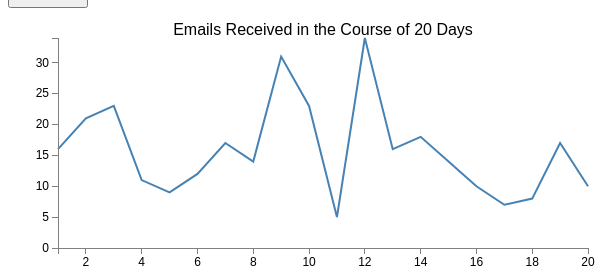
D3 v3 page, settled after 360 driven frames (6 s of simulated time); the page loaded 1 data file(s).


 
	// Set the dimensions of the canvas / graph
	var	margin = {top: 30, right: 20, bottom: 30, left: 50},
		width = 600 - margin.left - margin.right,
		height = 270 - margin.top - margin.bottom;
	 
	// Set the ranges
	var	x = d3.scale.linear().range([0, width]);
	var	y = d3.scale.linear().range([height, 0]);
	 
	// Define the axes
	var	xAxis = d3.svg.axis().scale(x)
		.orient("bottom").ticks(10);
	 
	var	yAxis = d3.svg.axis().scale(y)
		.orient("left").ticks(10);
	 
	// Define the line
	var	valueline = d3.svg.line()
		.x(function(d) { return x(d.day); })
		.y(function(d) { return y(d.emails); });
		
	var blankline = d3.svg.line()
		.x(0)
		.y(0);
		
	// Adds the svg canvas
	var	svg = d3.select("body")
		.append("svg")
		.attr("width", width + margin.left + margin.right)
		.attr("height", height + margin.top + margin.bottom)
		.append("g")
		.attr("transform", "translate(" + margin.left + "," + margin.top + ")");
	 
	// Get the data
	d3.csv("emails.csv", function(error, data) {
		data.forEach(function(d) {
		d.day = +d.day;
		d.emails = +d.emails;
		});
		
		// Scale the range of the data
		x.domain(d3.extent(data, function(d) { return d.day; }));
		y.domain([0, d3.max(data, function(d) { return d.emails; })]);
	 
		// Add the valueline path
	    svg.append("path")	
		.attr("class", "line")
		.attr('d', blankline(data))
		.transition() .duration(1000)
		.attr("d", valueline(data))
		
		// Add the valueline path on click
		// d3.select("#showLine").on("click", function()
			 
		// Add the X Axis and Y.axis
		svg.append("g")		
		.attr("class", "x axis")
		.attr("transform", "translate(0," + height + ")")
		.call(xAxis);
	 
		// Add the Y Axis
		svg.append("g")		
		.attr("class", "y axis")
		.call(yAxis);
		// ALL TEXT labels
		svg.append("text") // x-axis
		.attr("class", "x label")
		.attr("text-anchor", "end")
		.attr("x", width)
		.attr("y", height - 6)
		.text("Day Index")
		.attr("class", "y label") // y-axis
		.attr("text-anchor", "end")
		.attr("y", 6)
		.attr("dy", ".75em")
		//.attr("transform", "rotate(-90)")
		.text("Emails(#)")
		.attr("x", (width / 2)) // chart title             
        .attr("y", 0 - (margin.top / 2))
        .attr("text-anchor", "middle")  
        .style("font-size", "16px")  
        .text("Emails Received in the Course of 20 Days")
		.on("mouseover", function(){d3.select(this).style("fill", "green");})
        .on("mouseout", function(){d3.select(this).style("fill", "red");});
		
		d3.select("#zoomIN button")
		.on("click", function() {d3.selectAll("text") .style("font-size", "20px");})
	    d3.select("#zoomOUT button")
		.on("click", function() {d3.selectAll("text") .style("font-size", "14px");})
		
	});
 


### data: emails.csv
day, emails
1, 16
2, 21
3, 23
4, 11
5, 9
6, 12
7, 17
8, 14
9, 31
10, 23
11, 5
12, 34
13, 16
14, 18
15, 14
16, 10
17, 7
18, 8
19, 17
20, 10